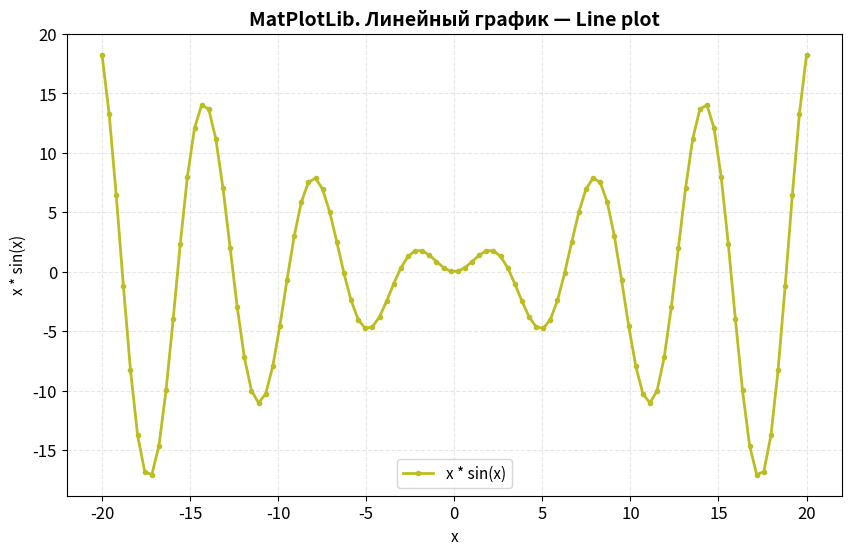
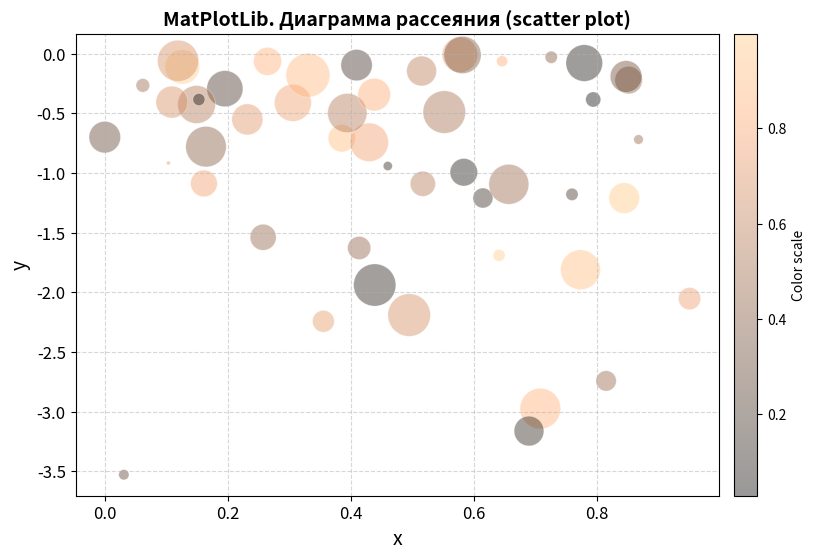
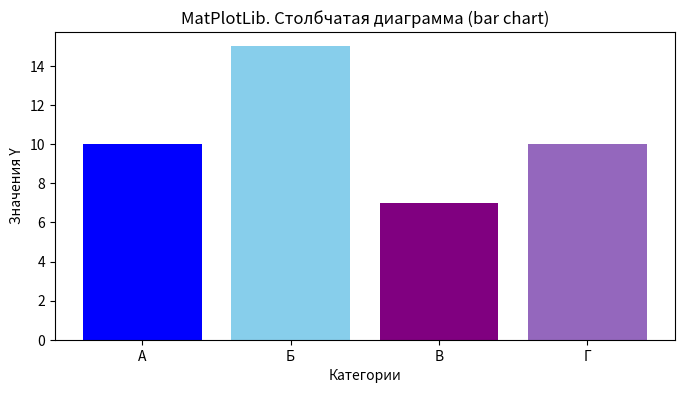
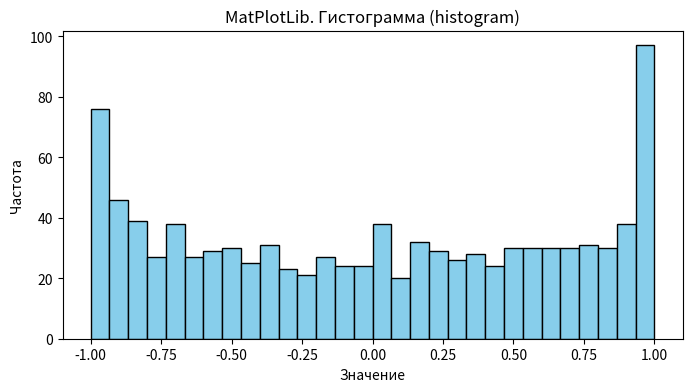
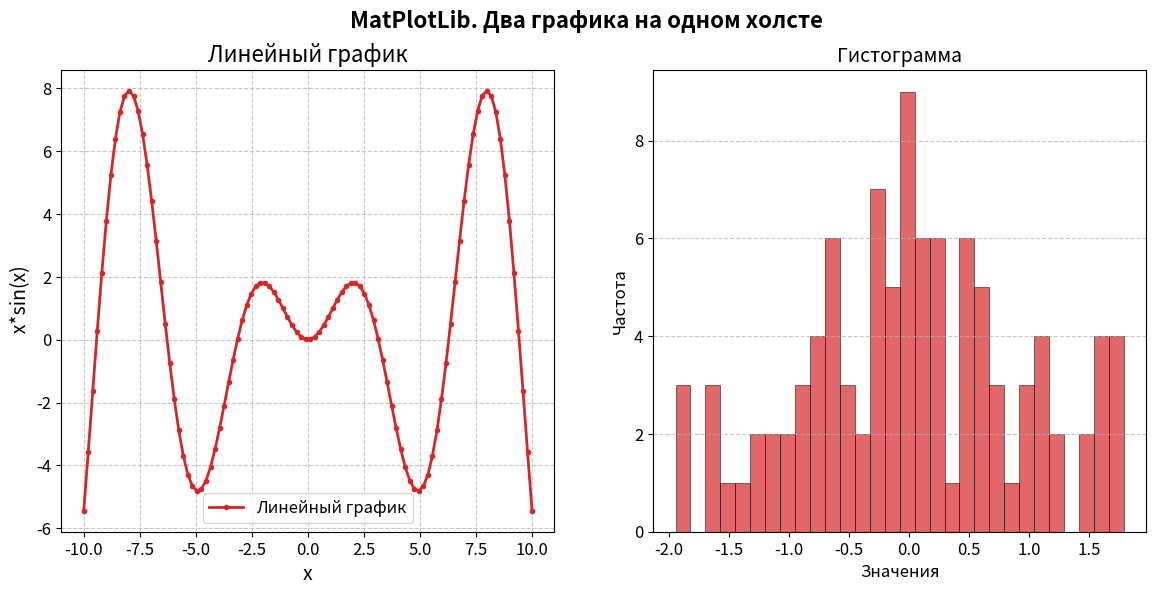
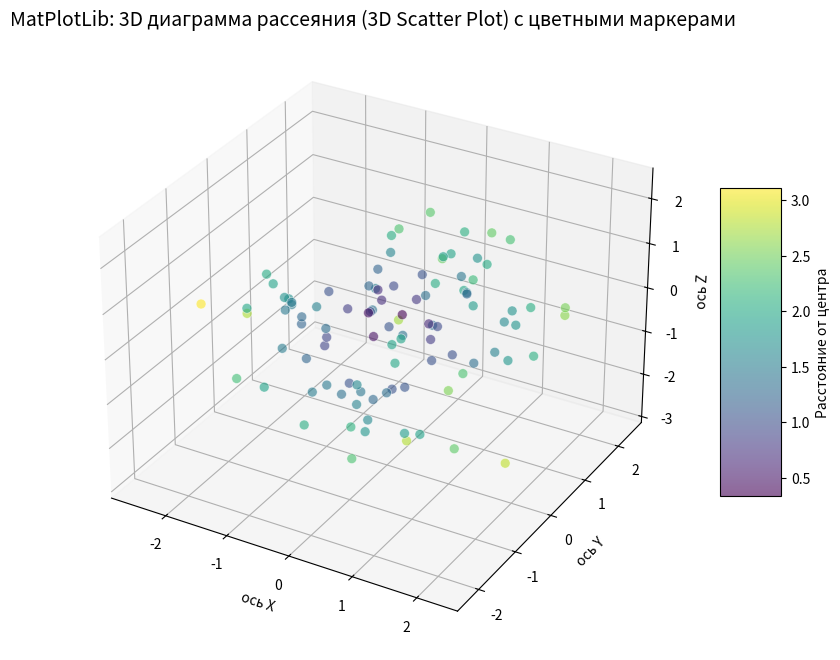
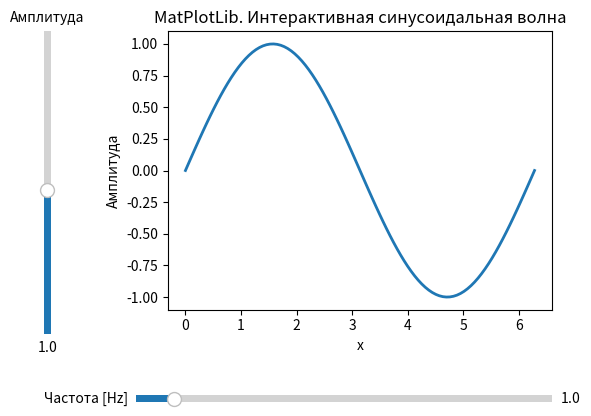

Reproduce these figures in Python, in order.
import matplotlib.pyplot as plt  # функции для построения графиков
import numpy as np  # работы с массивами данных и выполнения математических операций
import pandas as pd
from matplotlib.widgets import Slider  # для интерактивных ползунков
from mpl_toolkits.mplot3d import Axes3D

'''
MatPlotLib:     базовый линейный график (line plot)

'''

# x=[1,2,3,4,5]       # значения x можно задать как списком
# x=(1,2,3,4,5)       # так и кортежем
# x=range(1,5,1)      # можно используем встроенную функцию для генерации (но только int)
# x = pd.DataFrame({'Value': [1,2,3,4,5]})  # так и pandas dataframe

# наиболее корректный вариант: создаем последовательность данных с помощью библиотеки numpy
# расположенных на числовой прямой в заданном интервале и с заданным промежутком
x = np.linspace(-20, 20, 100)
y = x * np.sin(x)

plt.figure(figsize=(10, 6))  # задаем холст, размеры

# colors and style https://matplotlib-cpp.readthedocs.io/en/latest/style.html
plt.plot(x, y, label='x * sin(x)', color='tab:olive', linestyle='-', linewidth=2, marker='o', markersize=3)
plt.title('MatPlotLib. Линейный график — Line plot', fontsize=14, fontweight='bold')
plt.xlabel('x', fontsize=11)
plt.ylabel('x * sin(x)', fontsize=11)
plt.legend(fontsize=11)
plt.grid(True, linestyle='--', alpha=0.3)
plt.tick_params(axis='both', which='major', labelsize=12)
plt.tick_params(axis='both', which='minor', labelsize=10)
# plt.tight_layout() # сжимает холст, бывает полезно #plt.minorticks_on()
plt.savefig('1matplotlib_1line_plot.png')
plt.show()
plt.close()

'''
MatPlotLib:     Диаграмма рассеяния - Scatter plot

'''

# генерируем случайные данные для графика
x = np.random.rand(50)
y = np.log(np.random.rand(50))
colors = np.random.rand(50)
sizes = 1000 * np.random.rand(50)

plt.figure(figsize=(10, 6))
# colormaps : matplotlib.org/stable/users/explain/colors/colormaps.html
scatter = plt.scatter(x, y, c=colors, s=sizes, alpha=0.4, cmap='copper', edgecolor='w', linewidth=0.5)
plt.title('MatPlotLib. Диаграмма рассеяния (scatter plot)', fontsize=14, fontweight='bold')
plt.xlabel('x', fontsize=14)
plt.ylabel('y', fontsize=14)
plt.colorbar(scatter, label='Color scale', orientation='vertical', pad=0.02)
plt.grid(True, linestyle='--', alpha=0.5)
plt.tick_params(axis='both', which='major', labelsize=12)
plt.tick_params(axis='both', which='minor', labelsize=10)
plt.savefig('1matplotlib_2scatter_plot.png')
plt.show()
plt.close()

'''
MatPlotLib:     Столбчатая диаграмма / Bar Chart

'''

categories = ['А', 'Б', 'В', 'Г']
values = [10, 15, 7, 10]

plt.figure(figsize=(8, 4))
plt.bar(categories, values, color=['blue', 'skyblue', 'purple', 'tab:purple'])
plt.title('MatPlotLib. Столбчатая диаграмма (bar chart)', fontsize=12, fontweight='normal')
plt.xlabel('Категории')
plt.ylabel('Значения Y')
plt.savefig('1matplotlib_3bar_chart.png')
plt.show()
plt.close()

'''
MatPlotLib:     Гистограмма (histogram)

'''

data = np.sin(np.random.randn(1000))
plt.figure(figsize=(8, 4))
plt.hist(data, bins=30, color='skyblue', edgecolor='black')
plt.title('MatPlotLib. Гистограмма (histogram)')
plt.xlabel('Значение')
plt.ylabel('Частота')
plt.savefig('1matplotlib_4histogram.png')
plt.show()
plt.close()

'''
MatPlotLib:     на одном холсте можно выводить несколько графиков

'''

# Создаем данные для линейного графика
x_line = np.linspace(-10, 10, 100)
y_line = x_line * np.sin(x_line)

# Создаем данные для гистограммы
data_hist = np.random.randn(100) ** ((y_line) != 0)

# Создаем фигуру и оси с двумя подграфиками
fig, (ax1, ax2) = plt.subplots(nrows=1, ncols=2, figsize=(14, 6))

# Линейный график слева
ax1.plot(x_line, y_line, label='Линейный график', color='tab:red', linestyle='-', linewidth=2, marker='o', markersize=3)
ax1.set_title('Линейный график', fontsize=16)
ax1.set_xlabel('x', fontsize=14)
ax1.set_ylabel('  x*sin(x) ', fontsize=14)
ax1.legend(fontsize=12)
ax1.grid(True, linestyle='--', alpha=0.7)
# ax1.minorticks_on()
ax1.tick_params(axis='both', which='major', labelsize=12)
ax1.tick_params(axis='both', which='minor', labelsize=10)

# Гистограмма справа
ax2.hist(data_hist, bins=30, color='tab:red', edgecolor='k', linewidth=0.5, alpha=0.7)
ax2.set_title('Гистограмма', fontsize=14)
ax2.set_xlabel('Значения', fontsize=12)
ax2.set_ylabel('Частота', fontsize=12)
ax2.grid(axis='y', linestyle='--', alpha=0.7)
# ax2.minorticks_on()
ax2.tick_params(axis='both', which='major', labelsize=12)
ax2.tick_params(axis='both', which='minor', labelsize=10)

# Добавляем общее название для всего холста
fig.suptitle('MatPlotLib. Два графика на одном холсте', fontsize=16, fontweight='bold')
plt.savefig('1matplotlib_5two_plots.png')
plt.show()
plt.close()

'''
MatPlotLib:     3D график 

'''

fig = plt.figure(figsize=(10, 8))
ax = fig.add_subplot(111, projection='3d')

# Генерируем случайные данные
np.random.seed(0)  # Для воспроизводимости результатов
x = np.random.standard_normal(100)
y = np.random.standard_normal(100)
z = np.random.standard_normal(100)

# Генерируем значения для цвета
color_ = np.sqrt(x ** 2 + y ** 2 + z ** 2)

# Настройки для маркеров
marker_size = 50
marker_alpha = 0.6

# Построение данных
scatter = ax.scatter(x, y, z, c=color_, cmap='viridis', s=marker_size, alpha=marker_alpha, edgecolor='w', linewidth=0.5)

# Добавляем цветовую панель
cbar = fig.colorbar(scatter, ax=ax, shrink=0.5, aspect=5)
cbar.set_label('Расстояние от центра')

# Устанавливаем метки осей
ax.set_xlabel('ось X', fontsize=10)
ax.set_ylabel('ось Y', fontsize=10)
ax.set_zlabel('ось Z', fontsize=10)

# Устанавливаем заголовок
ax.set_title('MatPlotLib: 3D диаграмма рассеяния (3D Scatter Plot) с цветными маркерами', fontsize=14)
ax.grid(True)  # Добавляем сетку

plt.savefig('1matplotlib_6_3d_plots.png')
plt.show()
plt.close()

'''
MatPlotLib:     Интерактивные графики (interactive plots)

'''


# from matplotlib.widgets import Slider   # для интерактивных ползунков импортируем класс Slider

# функция синусоидальной волны
def sine_wave(x, freq, amp):
    return amp * np.sin(freq * x)


# создаем данные для волны
x = np.linspace(0, 2 * np.pi, 100)
y = sine_wave(x, 1, 1)  # 1, 1 первоначальные значения частоты и амплитуды

# делаем фигуру и ось
fig, ax = plt.subplots()
line, = ax.plot(x, y, lw=2)
ax.set_xlabel('x')
ax.set_ylabel('Амплитуда')
ax.set_title('MatPlotLib. Интерактивная синусоидальная волна')

# место для ползунков
fig.subplots_adjust(left=0.3, bottom=0.3)  # отступы от осей

# горизонтальный ползунок для управления частотой
axfreq = fig.add_axes([0.25, 0.1, 0.65, 0.03])
freq_slider = Slider(
    ax=axfreq,
    label='Частота [Hz]',
    valmin=0.1,
    valmax=10.0,
    valinit=1,
)

# вертикально ориентированный ползунок для управления амплитудой
axamp = fig.add_axes([0.1, 0.25, 0.0225, 0.63])
amp_slider = Slider(
    ax=axamp,
    label="Амплитуда",
    valmin=0.1,
    valmax=2.0,
    valinit=1,
    orientation="vertical"
)


# Функция, вызывающаяся при каждом изменении значения ползунка
def update(val):
    line.set_ydata(sine_wave(x, freq_slider.val, amp_slider.val))
    fig.canvas.draw_idle()


# функция для обновления при изменении каждого ползунка
freq_slider.on_changed(update)
amp_slider.on_changed(update)

plt.show()
plt.close()
